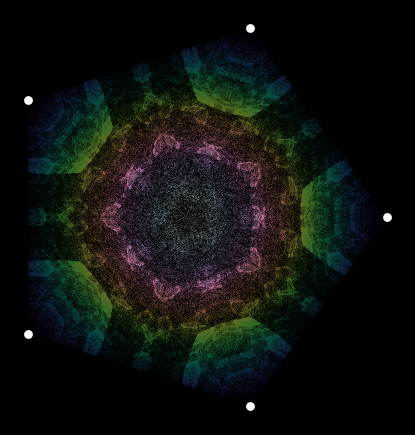
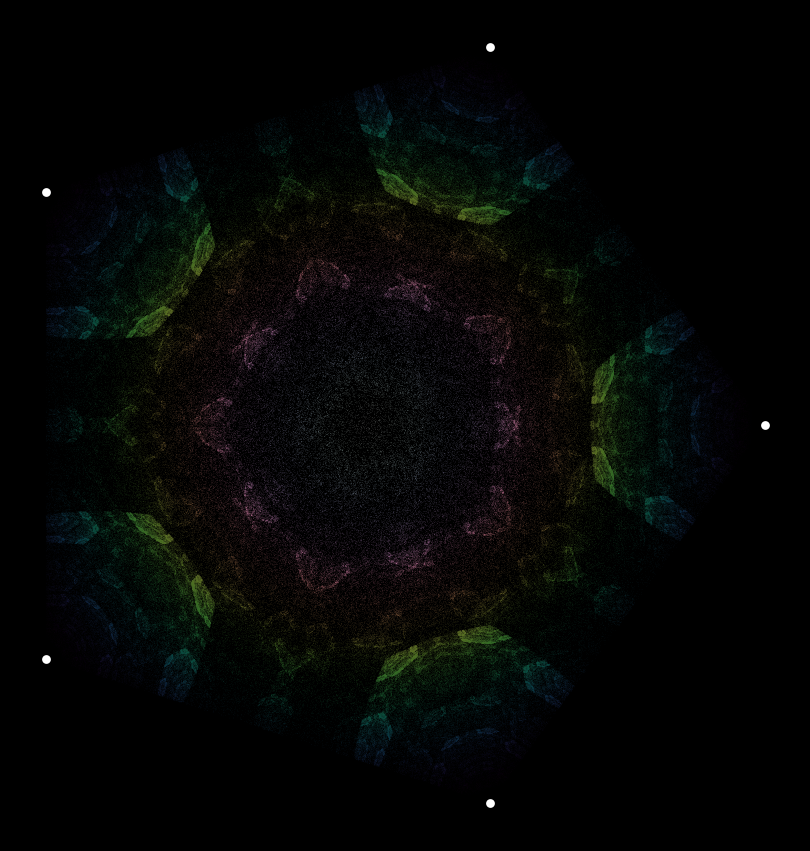

Here is the Python script that generated these plots, in order:
import matplotlib.pyplot as plt
import random
import math
import numpy as np
import sys

# === CONFIGURATION ===
USE_RANDOM = True        # Set to True for random fractal, False for manual
VERTICES = 3              # Used only if USE_RANDOM is False
POINTS = 500000           # Used only if USE_RANDOM is False
JUMP_FRACTION = 0.5       # Used only if USE_RANDOM is False
SEED = 2                  # Used only if USE_RANDOM is False
USE_DYNAMIC = True       # Enable dynamic jump fraction
COLORMAP = "plasma"       # Matplotlib colormap name
OUTPUT_PATH = "fractal_plot.png"  # Output file name

def sigmoid(n):
    return 1 / (1 + math.exp(-n))

def generateJumpFraction(distance, f, sign, rng):
    if rng == 0:
        return abs(math.tanh(sigmoid(distance * sign))) + 1
    elif rng == 1:
        return abs(math.sqrt(abs(distance)) - 2)
    elif rng == 2:
        return math.gamma(sigmoid(distance)) / math.tanh(distance) 
    elif rng == 3:
        return abs(f - 1)
    elif rng == 4:
        return math.sin(sigmoid(sign * distance))
    else:
        return math.log1p(math.sqrt(sigmoid(distance)))
    #feel free to add more cases for different rng values :)

def kodas(vertex_count=3, num_points=200000, jump_fraction=0.5, factorSeed=0, use_dynamic=True):
    vertices = [(math.cos(2 * math.pi * i / vertex_count), math.sin(2 * math.pi * i / vertex_count))
                for i in range(vertex_count)]

    x, y = 0.0, 0.0
    points = []
    original_jump_fraction = jump_fraction

    for _ in range(num_points):
        vx, vy = random.choice(vertices)

        if use_dynamic:
            distance = math.sqrt((vx - x)**2 + (vy - y)**2)
            sign = math.pow(-1, random.randint(0, 1))
            jump_fraction = generateJumpFraction(distance, original_jump_fraction, sign, factorSeed)

        x += (vx - x) * jump_fraction
        y += (vy - y) * jump_fraction

        if abs(x) > 1e308 or abs(y) > 1e308 or math.isnan(x) or math.isnan(y):
            print(f"Aborted at step {_}: overflow")
            break

        points.append((x, y))

    return points, vertices

def plotas(points, vertices, cmap_name="plasma", point_size=0.2, save_path="fractal_plot.png"):
    if not points:
        raise ValueError("No points generated")

    x_vals, y_vals = zip(*points)
    x_vals = np.clip(np.array(x_vals), -10, 10)
    y_vals = np.clip(np.array(y_vals), -10, 10)

    distances = np.sqrt(x_vals ** 2 + y_vals ** 2)
    distances = distances / distances.max() if distances.max() > 0 else np.zeros_like(distances)
    colors = plt.get_cmap(cmap_name)(distances)

    vx, vy = zip(*vertices)

    dpi = 400
    fig, ax = plt.subplots(figsize=(3840/dpi, 2160/dpi), facecolor="black", dpi=dpi)
    ax.set_facecolor("black")
    ax.scatter(x_vals, y_vals, s=point_size, c=colors, marker=".", linewidths=0)
    ax.scatter(vx, vy, color="white", marker="o", s=40, linewidths=0)
    ax.set_aspect('equal')
    ax.axis('off')
    plt.savefig(save_path, dpi=dpi, facecolor=fig.get_facecolor(), bbox_inches='tight')
    plt.close(fig)

    #lower resolution preview
    preview_dpi = 100
    preview_fig, preview_ax = plt.subplots(figsize=(1920/preview_dpi, 1080/preview_dpi), facecolor="black", dpi=preview_dpi)
    preview_ax.set_facecolor("black")
    preview_ax.scatter(x_vals, y_vals, s=point_size, c=colors, marker=".", linewidths=0)
    preview_ax.scatter(vx, vy, color="white", marker="o", s=40, linewidths=0)
    preview_ax.set_aspect('equal')
    preview_ax.axis('off')
    plt.show()
    plt.close(preview_fig)


def randomPlot():
    vertex_count = random.randint(3, 10)
    num_points = random.randint(100000, 1000000)
    jump_fraction = random.uniform(0.1, 2.0)
    factorSeed = random.randint(0, 5)
    cmap_name = random.choice(plt.colormaps())

    print(f"[Random] Vertices: {vertex_count}, Points: {num_points}, "
          f"Jump Fraction: {round(jump_fraction, 3)}, Seed: {factorSeed}, Colormap: {cmap_name}")

    points, vertices = kodas(
        vertex_count=vertex_count,
        num_points=num_points,
        jump_fraction=jump_fraction,
        factorSeed=factorSeed,
        use_dynamic=True
    )
    plotas(points, vertices, cmap_name=cmap_name)

if __name__ == "__main__":
    try:
        if USE_RANDOM:
            randomPlot()
        else:
            print(f"[Manual] Vertices: {VERTICES}, Points: {POINTS}, "
                  f"Jump Fraction: {JUMP_FRACTION}, Seed: {SEED}, "
                  f"Dynamic: {USE_DYNAMIC}, Colormap: {COLORMAP}")

            points, vertices = kodas(
                vertex_count=VERTICES,
                num_points=POINTS,
                jump_fraction=JUMP_FRACTION,
                factorSeed=SEED,
                use_dynamic=USE_DYNAMIC
            )

            plotas(points, vertices, cmap_name=COLORMAP, save_path=OUTPUT_PATH)
            print(f"Saved to {OUTPUT_PATH}")
    except Exception as e:
        print(f"ERROR: {e}")
        print("UNEXPECTED ERROR, MAYBE TRY OTHER PARAMETERS")
        sys.exit(1)
